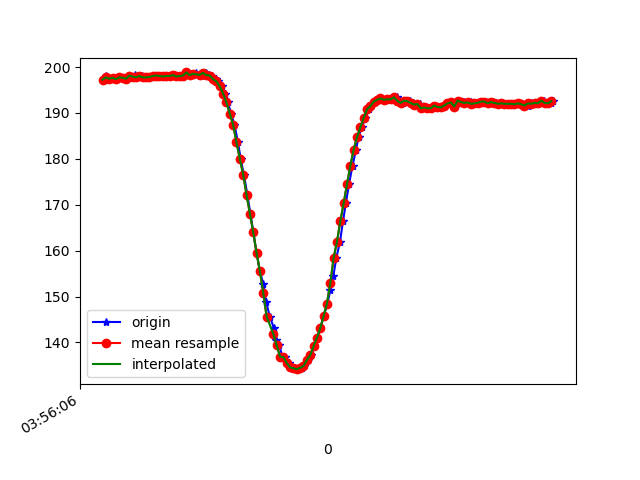

Data behind this chart, as committed beside it:
1618199766955, 895429952327483, 197.26562, -230.85938, -74.70703
1618199766960, 895429974577514, 198, -230.8, -74.9
1618199766972, 895429990784326, 197.5, -231.4, -75.29
1618199766983, 895430009951705, 197.5, -231.2, -75.2
1618199767003, 895430028935956, 197.7, -231.1, -74.71
1618199767021, 895430048011771, 197.4, -230.7, -75.59
1618199767041, 895430067240192, 197.8, -231.1, -74.51
1618199767064, 895430086071837, 197.7, -230.5, -73.63
1618199767086, 895430106124334, 197.5, -230, -74.02
1618199767100, 895430124345552, 198.1, -230.5, -73.93
1618199767120, 895430143665537, 197.6, -230.9, -75.0
1618199767136, 895430162497182, 198.2, -230.4, -75.2
1618199767155, 895430181420390, 197.8, -230.2, -73.83
1618199767177, 895430200526726, 198, -230.3, -74.51
1618199767195, 895430219541499, 197.8, -230.3, -74.71
1618199767212, 895430238556271, 197.8, -230.5, -74.71
1618199767232, 895430257784693, 197.9, -230.2, -74.61
1618199767253, 895430276677380, 198, -230.3, -74.71
1618199767273, 895430295722673, 198.1, -229.7, -75.0
1618199767290, 895430314767967, 198, -229.8, -74.9
1618199767307, 895430333782739, 197.9, -230.7, -74.71
1618199767328, 895430352858554, 198, -230, -73.83
1618199767348, 895430371934369, 198, -230.3, -74.71
1618199767365, 895430390949141, 198.2, -229.7, -73.63
1618199767384, 895430409994435, 197.9, -230.1, -73.34
1618199767405, 895430429009207, 198, -230.2, -73.83
1618199767423, 895430448054501, 198.1, -229.8, -73.83
1618199767444, 895430467069273, 198.8, -229.8, -72.75
1618199767462, 895430486145088, 198.2, -229.8, -73.54
1618199767480, 895430505281946, 198.3, -229.2, -74.02
1618199767499, 895430524327239, 198.7, -229.2, -72.75
1618199767520, 895430543403054, 198.4, -229.9, -73.34
1618199767538, 895430562448348, 198.1, -230.3, -73.63
1618199767555, 895430581554684, 198.7, -228.9, -73.34
1618199767576, 895430600538935, 198.2, -229.4, -73.24
1618199767596, 895430619614750, 198.1, -229.7, -73.93
1618199767615, 895430638690565, 197.4, -229.5, -73.93
1618199767631, 895430657705337, 196.9, -229.9, -74.51
1618199767652, 895430676781152, 195.8, -230.1, -73.93
1618199767673, 895430695795924, 194.2, -229.2, -73.83
1618199767688, 895430714841218, 192.3, -230.3, -75.29
1618199767708, 895430734040987, 189.8, -231.5, -75.98
1618199767728, 895430753116802, 187.4, -232.8, -77.15
1618199767749, 895430772131574, 183.6, -234.4, -78.81
1618199767765, 895430791176868, 180, -235.4, -78.81
1618199767784, 895430810222161, 176.6, -236.9, -80.18
1618199767805, 895430829297976, 172.2, -238.6, -79.79
1618199767823, 895430848312749, 168.1, -239.6, -79.39
1618199767841, 895430867327521, 164, -242.1, -78.91
1618199767860, 895430886464378, 159.5, -244, -78.03
1618199767880, 895430905509672, 155.5, -245.5, -77.64
1618199767901, 895430924646530, 152.6, -247.4, -76.95
1618199767917, 895430943661302, 148.8, -249, -74.02
1618199767939, 895430962706595, 145.6, -251.6, -74.61
1618199767963, 895430981782410, 143.2, -252.7, -72.75
1618199767975, 895431001041353, 140.5, -254.6, -71.48
1618199767995, 895431020056125, 139.4, -255.9, -70.31
1618199768015, 895431039101419, 136.9, -257.2, -70.51
1618199768032, 895431058146713, 136.8, -257.9, -69.04
1618199768055, 895431077497219, 135.5, -258, -68.95
1618199768070, 895431096389906, 134.6, -258.7, -68.46
... 82 more rows
